Labelled photos from "CI4R-Activity-Recognition-datasets", an image-classification folder in RahulKumarBazia/CI4R-Activity-Recognition-datasets. The possible labels are: walking, wheeled chair.

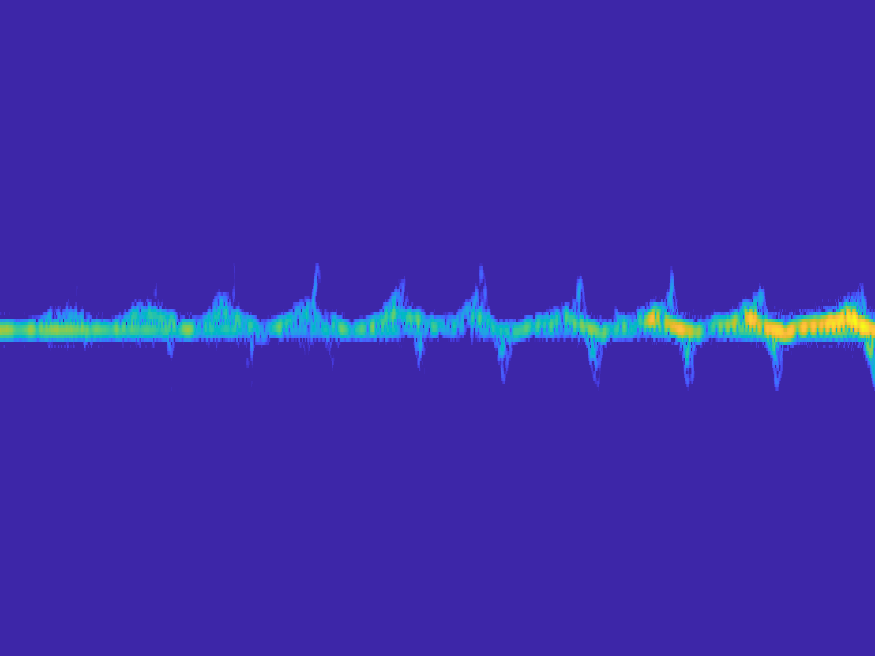
Label: wheeled chair

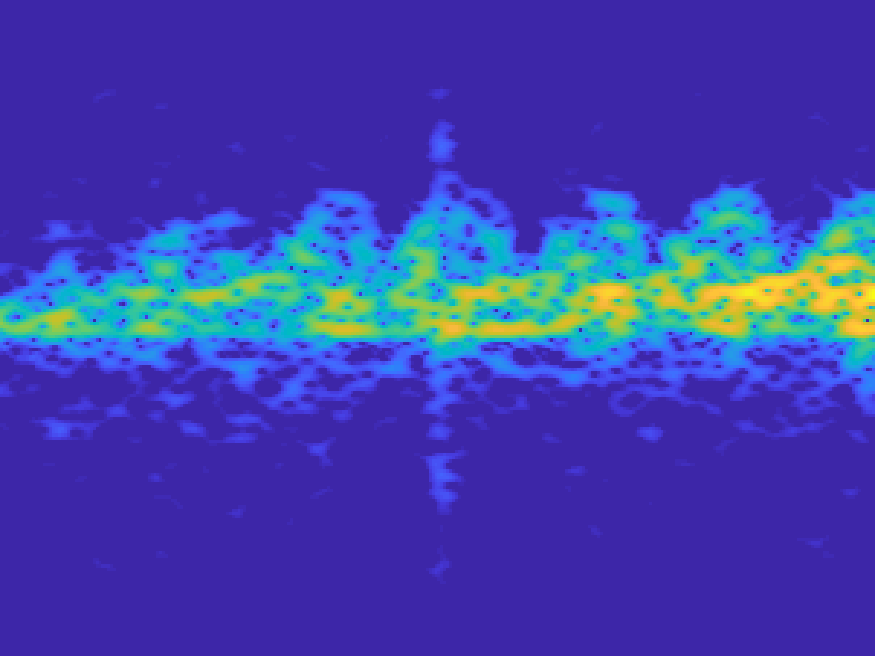
Label: walking

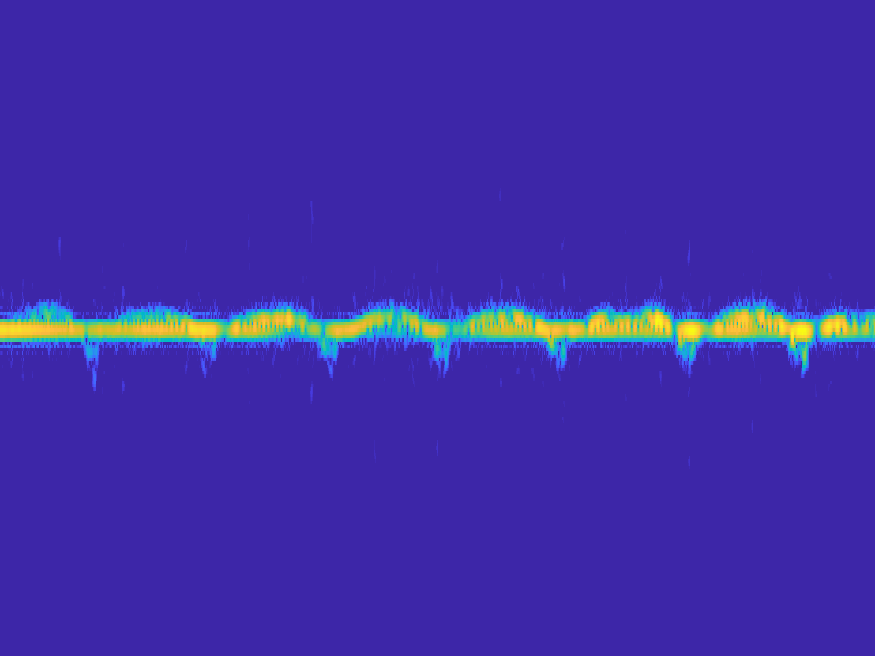
Label: wheeled chair

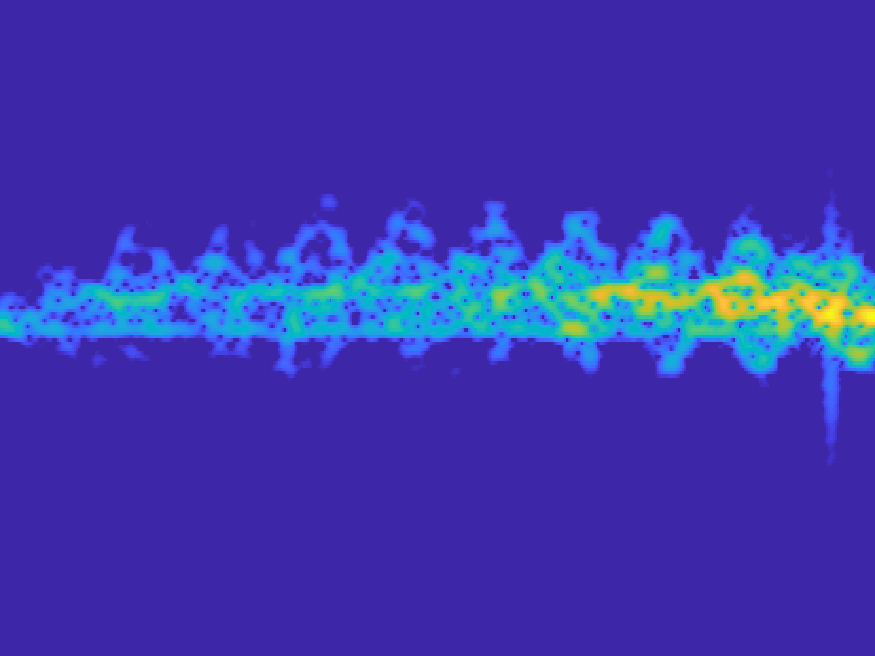
Label: walking

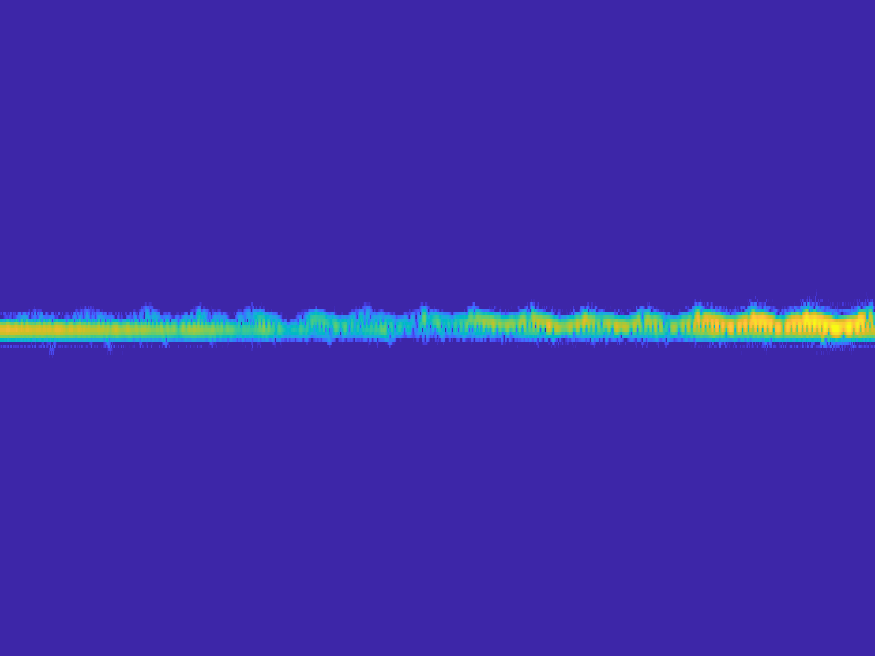
Label: wheeled chair

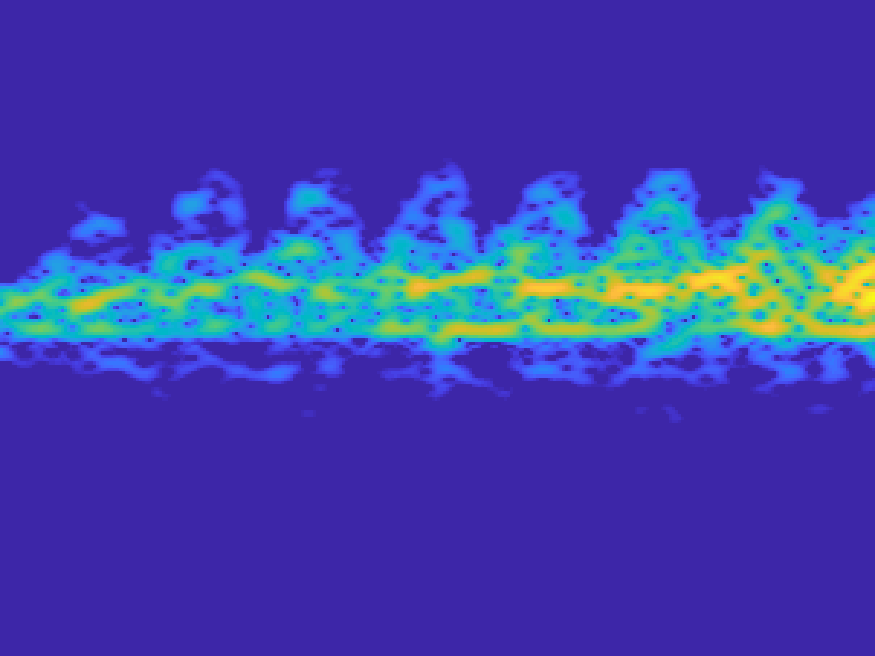
Label: walking
